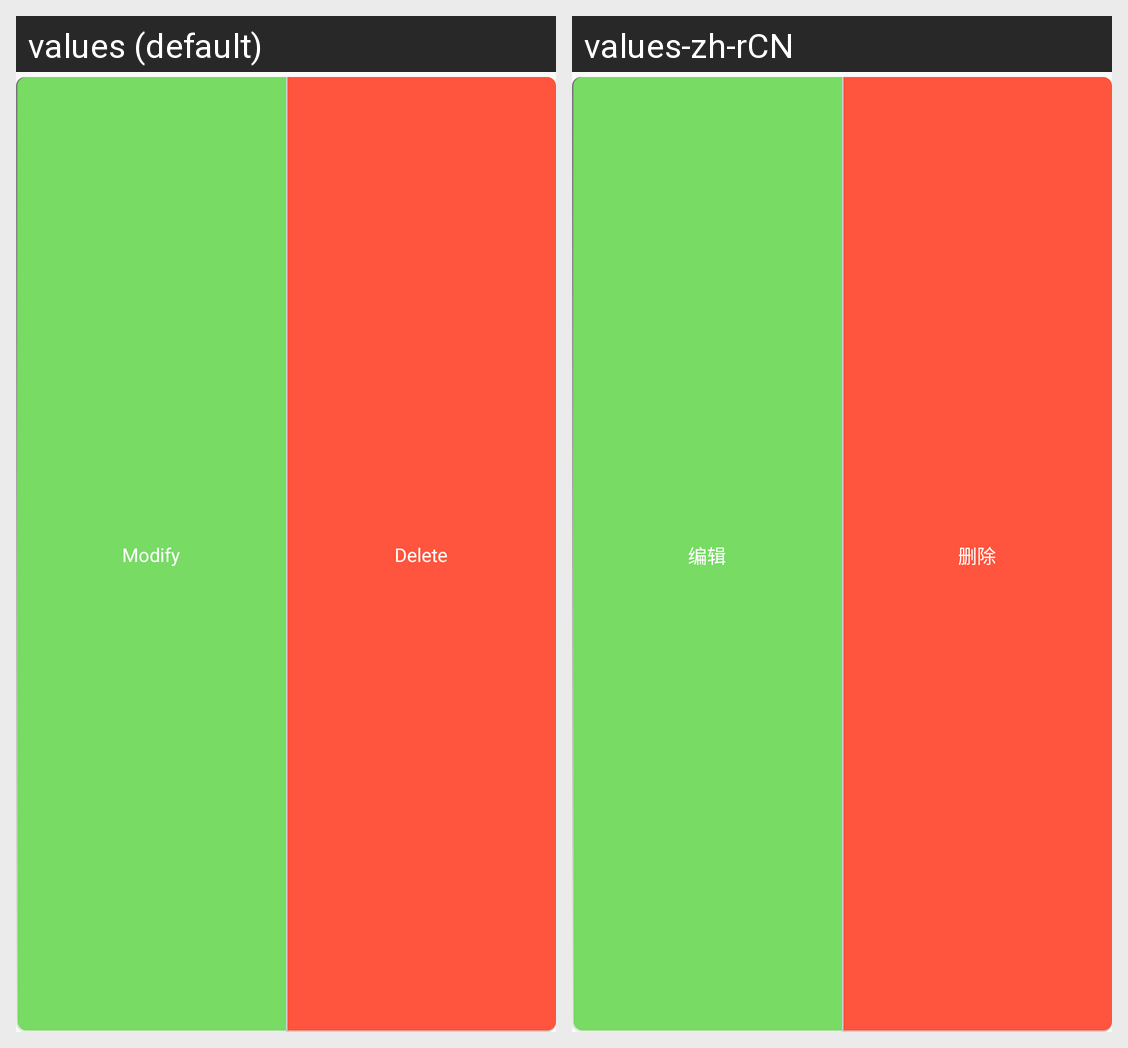

For this localized Android screen grid, give each drawn string resource with its value in every locale shown.
Android screen res/layout/layout_swipe_item_hiden.xml rendered under 2 locales, left to right: values (default), values-zh-rCN. Device: Nexus 5 (rendered at 1080×1920; each locale shown at half size, 540×960, under a caption strip naming it); theme AppTheme.
Strings drawn on this screen, with the default value and each locale's value (text and hints the layout hard-codes, and strings that could not be matched under every locale, appear in the picture but are not listed):

edit
  values: Modify
  values-zh-rCN: 编辑

delete
  values: Delete
  values-zh-rCN: 删除
